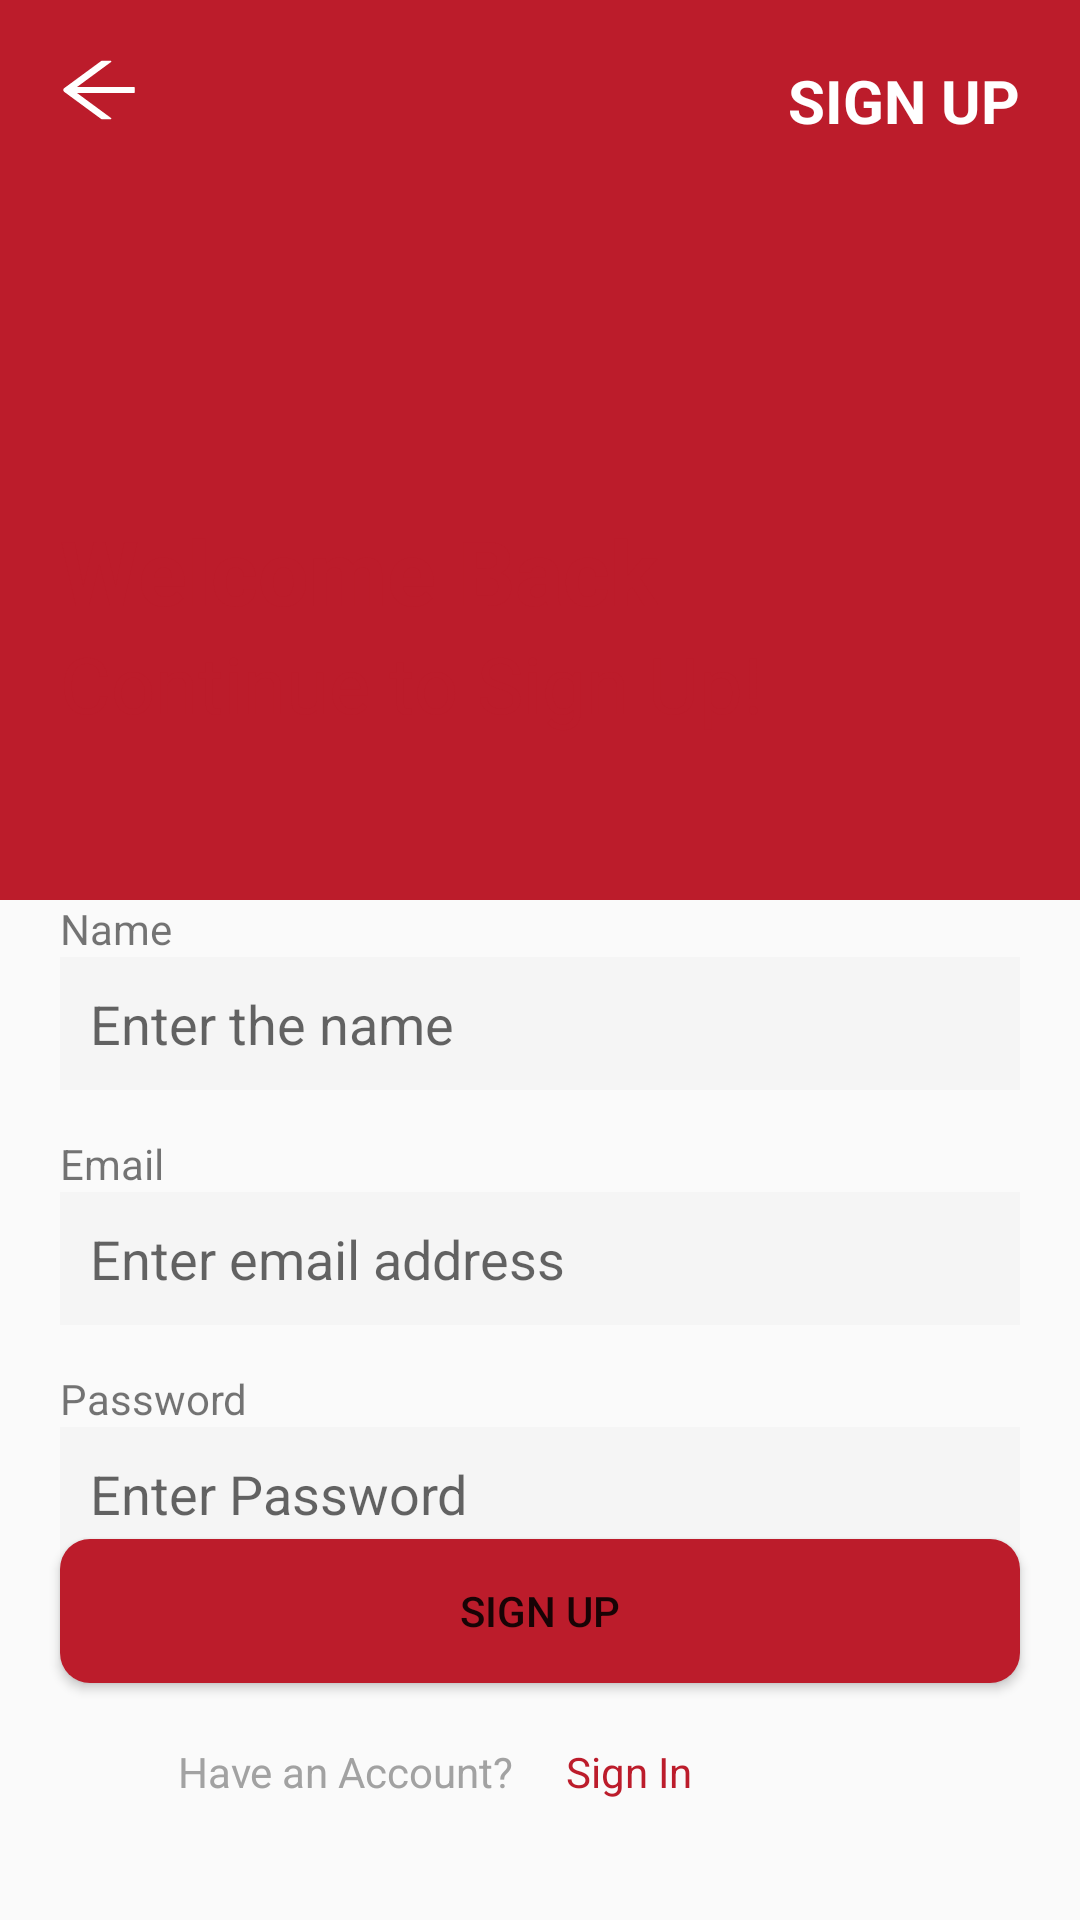

Write the Android layout XML for this screen, with the resource values it uses.
<!-- AndroidManifest.xml: application theme Theme.EVALS1 -->
<!-- res/layout/activity_sign_up.xml -->
<?xml version="1.0" encoding="utf-8"?>
<androidx.constraintlayout.widget.ConstraintLayout xmlns:android="http://schemas.android.com/apk/res/android"
    xmlns:app="http://schemas.android.com/apk/res-auto"
    xmlns:tools="http://schemas.android.com/tools"
    android:layout_width="match_parent"
    android:layout_height="match_parent"
    tools:context=".SignUpActivity">

    <View
        android:id="@+id/view"
        android:layout_width="match_parent"
        android:layout_height="300dp"
        android:background="#BC1C2B"
        app:layout_constraintTop_toTopOf="parent" />

    <ImageView
        android:id="@+id/backSignUP"
        android:layout_width="wrap_content"
        android:layout_height="wrap_content"
        android:layout_margin="20dp"
        android:src="@drawable/back"
        app:layout_constraintStart_toStartOf="parent"
        app:layout_constraintTop_toTopOf="parent" />

    <TextView
        android:layout_width="wrap_content"
        android:layout_height="wrap_content"
        android:layout_margin="20dp"
        android:text="SIGN UP"
        android:textColor="@color/white"
        android:textSize="20sp"
        android:textStyle="bold"
        app:layout_constraintEnd_toEndOf="parent"
        app:layout_constraintTop_toTopOf="parent" />

    <androidx.constraintlayout.widget.Barrier
        android:id="@+id/barrier3"
        android:layout_width="wrap_content"
        android:layout_height="wrap_content"
        android:layout_marginTop="100dp"
        app:barrierDirection="bottom"
        app:constraint_referenced_ids="view" />

    <androidx.constraintlayout.widget.Barrier
        android:id="@+id/barrier4"
        android:layout_width="wrap_content"
        android:layout_height="wrap_content"
        app:barrierDirection="bottom"
        app:layout_constraintBottom_toBottomOf="@id/barrier3"
        app:layout_constraintTop_toTopOf="parent" />

    <View
        android:id="@+id/workingSpace"
        android:layout_width="match_parent"
        android:layout_height="0dp"
        android:background="@drawable/bg_screen"
        app:layout_constraintBottom_toBottomOf="parent"
        app:layout_constraintTop_toTopOf="@id/barrier4" />

    <TextView
        android:id="@+id/tvWelcomeBack"
        style="@style/defaultStyle"
        android:layout_marginTop="20dp"
        android:text="@string/welcome_back"
        android:textColor="#BC1C2B"
        android:textSize="30sp"
        android:textStyle="bold"
        app:layout_constraintStart_toStartOf="parent"
        app:layout_constraintTop_toTopOf="@id/workingSpace" />

    <TextView
        android:id="@+id/tvContinue"
        style="@style/defaultStyle"
        android:text="@string/continue_to_sign_up"
        android:textColor="#BC1C2B"
        android:textSize="26sp"
        app:layout_constraintStart_toStartOf="parent"
        app:layout_constraintTop_toBottomOf="@id/tvWelcomeBack"

        />

    <TextView
        android:id="@+id/tvName"
        style="@style/defaultStyle"
        android:text="Name"
        app:layout_constraintStart_toStartOf="parent"
        app:layout_constraintTop_toBottomOf="@id/barrier3" />

    <EditText
        android:id="@+id/etName"
        style="@style/defaultStyle"
        android:layout_width="match_parent"
        android:background="#F5F5F5"
        android:hint="Enter the name"
        android:padding="10dp"
        app:layout_constraintTop_toBottomOf="@id/tvName" />

    <TextView
        android:id="@+id/tvEmail"
        style="@style/defaultStyle"
        android:layout_marginTop="15dp"
        android:text="Email"
        app:layout_constraintStart_toStartOf="parent"
        app:layout_constraintTop_toBottomOf="@id/etName" />

    <EditText
        android:id="@+id/etEmail"
        style="@style/defaultStyle"
        android:layout_width="match_parent"
        android:background="#F5F5F5"
        android:hint="Enter email address"
        android:padding="10dp"
        app:layout_constraintTop_toBottomOf="@id/tvEmail" />

    <TextView
        android:id="@+id/tvPassword"
        style="@style/defaultStyle"
        android:layout_marginTop="15dp"
        android:text="Password"
        app:layout_constraintStart_toStartOf="parent"
        app:layout_constraintTop_toBottomOf="@id/etEmail" />

    <EditText
        android:id="@+id/etPassword"
        style="@style/defaultStyle"
        android:layout_width="match_parent"
        android:background="#F5F5F5"
        android:hint="Enter Password"
        android:padding="10dp"
        app:layout_constraintTop_toBottomOf="@id/tvPassword" />

    <Button
        android:id="@+id/btnSignUP"
        android:layout_width="match_parent"
        android:layout_height="wrap_content"
        android:layout_margin="20dp"
        android:background="@drawable/color_btn"
        android:text="Sign Up"
        app:layout_constraintBottom_toTopOf="@id/Forgot" />

    <TextView
        android:id="@+id/Forgot"
        android:layout_width="wrap_content"
        android:layout_height="wrap_content"
        android:layout_marginBottom="40dp"
        android:text="Have an Account?"
        android:textColor="#A2A2A2"
        app:layout_constraintBottom_toBottomOf="parent"
        app:layout_constraintEnd_toEndOf="@id/tvSignIn"
        app:layout_constraintStart_toStartOf="parent" />

    <TextView
        android:id="@+id/tvSignIn"
        android:layout_width="wrap_content"
        android:layout_height="wrap_content"
        android:layout_marginBottom="40dp"
        android:text="Sign In"
        android:textColor="#BC1C2B"
        app:layout_constraintBottom_toBottomOf="parent"
        app:layout_constraintEnd_toEndOf="parent"
        app:layout_constraintStart_toStartOf="@id/Forgot" />

</androidx.constraintlayout.widget.ConstraintLayout>
<!-- resources referenced by this layout -->
<resources>
  <!-- drawable back (drawable) -->
  <vector xmlns:android="http://schemas.android.com/apk/res/android"
      android:width="26dp"
      android:height="20dp"
      android:viewportWidth="22"
      android:viewportHeight="20">
    <path
        android:pathData="M20.8437,8.9609H4.8449L14.4207,0.6484C14.5738,0.5145 14.4808,0.2656 14.2785,0.2656H11.8586C11.7519,0.2656 11.6508,0.3039 11.5715,0.3723L1.2383,9.3383C1.1436,9.4203 1.0677,9.5217 1.0157,9.6357C0.9637,9.7496 0.9368,9.8734 0.9368,9.9986C0.9368,10.1239 0.9637,10.2477 1.0157,10.3616C1.0677,10.4755 1.1436,10.5769 1.2383,10.659L11.6316,19.6797C11.6726,19.7152 11.7219,19.7344 11.7738,19.7344H14.2758C14.4781,19.7344 14.5711,19.4828 14.418,19.3516L4.8449,11.0391H20.8437C20.964,11.0391 21.0625,10.9406 21.0625,10.8203V9.1797C21.0625,9.0594 20.964,8.9609 20.8437,8.9609Z"
        android:fillColor="#ffffff"/>
  </vector>
  <!-- drawable color_btn (drawable) -->
  <?xml version="1.0" encoding="utf-8"?>
  <shape xmlns:android="http://schemas.android.com/apk/res/android"
      android:shape="rectangle">
      <corners android:radius="10dp" />
      <solid android:color="#BC1C2B" />
  </shape>
  <string name="continue_to_sign_up">Continue to Sign Up!</string>
  <string name="welcome_back">Welcome Back</string>
  <style name="defaultStyle">
          <item name="android:layout_marginLeft">20dp</item>
          <item name="android:layout_width">wrap_content</item>
          <item name="android:layout_height">wrap_content</item>
          <item name="android:layout_marginRight">20dp</item>
      </style>
  <style name="Theme.EVALS1" parent="Theme.Design.Light.NoActionBar">
          
          <item name="colorPrimary">@color/purple_500</item>
          <item name="colorPrimaryVariant">@color/purple_700</item>
          <item name="colorOnPrimary">@color/white</item>
          
          <item name="colorSecondary">@color/teal_200</item>
          <item name="colorSecondaryVariant">@color/teal_700</item>
          <item name="colorOnSecondary">@color/black</item>
          
          <item name="android:statusBarColor" tools:targetApi="l">?attr/colorPrimaryVariant</item>
          
      </style>
  <!-- not gathered from this repository: default colours our renderer supplied (Android Studio template values) -->
  <color name="purple_500">#FF6200EE</color>
  <color name="purple_700">#FF3700B3</color>
  <color name="teal_200">#FF03DAC5</color>
  <color name="teal_700">#FF018786</color>
  <color name="black">#FF000000</color>
  <color name="white">#FFFFFFFF</color>
</resources>
